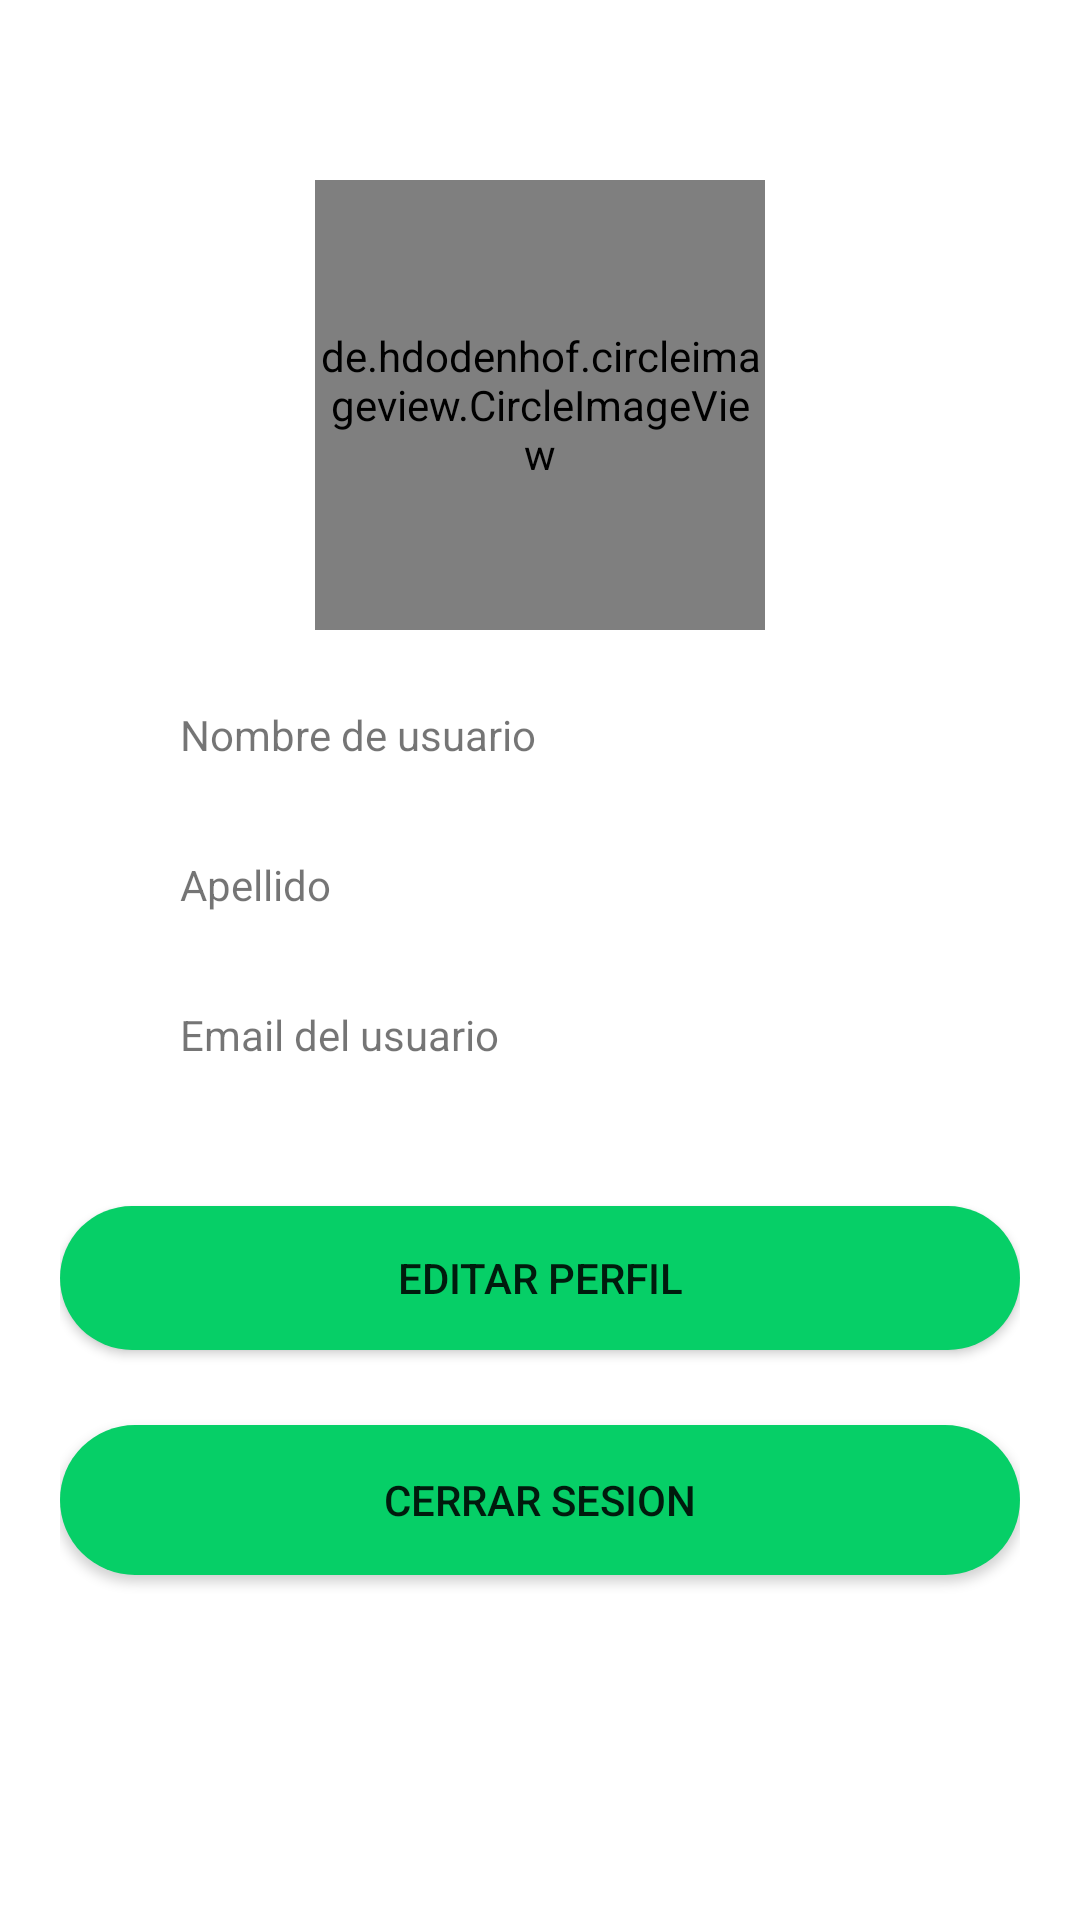

The Android layout XML behind this screen, and the referenced resources:
<!-- AndroidManifest.xml: application theme Theme.DeliveryKotlinUdemy -->
<!-- res/layout/fragment_client_profile.xml -->
<?xml version="1.0" encoding="utf-8"?>
<androidx.coordinatorlayout.widget.CoordinatorLayout xmlns:android="http://schemas.android.com/apk/res/android"
    xmlns:tools="http://schemas.android.com/tools"
    android:layout_width="match_parent"
    android:layout_height="match_parent"
    xmlns:app="http://schemas.android.com/apk/res-auto"
    tools:context=".activities.client.home.UserProfileActivity">

    <LinearLayout
        android:layout_width="match_parent"
        android:layout_height="wrap_content"
        android:orientation="vertical">

        <de.hdodenhof.circleimageview.CircleImageView
            android:id="@+id/circleimage_user"
            android:layout_width="150dp"
            android:layout_height="150dp"
            android:src="@drawable/ic_account"
            app:civ_border_color="@color/gray"
            app:civ_border_width="5dp"
            android:layout_gravity="center"
            android:layout_marginTop="60dp"
            app:civ_circle_background_color="@color/gray_light" />

        <LinearLayout
            android:layout_width="match_parent"
            android:layout_height="wrap_content"
            android:orientation="horizontal"
            android:gravity="center_vertical"
            android:layout_marginLeft="20dp"
            android:layout_marginRight="20dp"
            android:layout_marginTop="20dp">

            <ImageView
                android:layout_width="30dp"
                android:layout_height="30dp"
                android:src="@drawable/ic_person_pin_gray"
                />

            <TextView
                android:id="@+id/textview_name"
                android:layout_width="wrap_content"
                android:layout_height="wrap_content"
                android:text="Nombre de usuario"
                android:layout_marginLeft="10dp"/>

        </LinearLayout>

        <LinearLayout
            android:layout_width="match_parent"
            android:layout_height="wrap_content"
            android:orientation="horizontal"
            android:gravity="center_vertical"
            android:layout_marginLeft="20dp"
            android:layout_marginRight="20dp"
            android:layout_marginTop="20dp">

            <ImageView
                android:layout_width="30dp"
                android:layout_height="30dp"
                android:src="@drawable/ic_person_pin_gray"
                />

            <TextView
                android:id="@+id/textview_lastname"
                android:layout_width="wrap_content"
                android:layout_height="wrap_content"
                android:text="Apellido"
                android:layout_marginLeft="10dp"/>

        </LinearLayout>


        <LinearLayout
            android:layout_width="match_parent"
            android:layout_height="wrap_content"
            android:orientation="horizontal"
            android:gravity="center_vertical"
            android:layout_marginLeft="20dp"
            android:layout_marginRight="20dp"
            android:layout_marginTop="20dp">

            <ImageView
                android:layout_width="30dp"
                android:layout_height="30dp"
                android:src="@drawable/ic_email_gray"
                />

            <TextView
                android:id="@+id/textview_email"
                android:layout_width="wrap_content"
                android:layout_height="wrap_content"
                android:text="Email del usuario"
                android:layout_marginLeft="10dp"/>

        </LinearLayout>



    </LinearLayout>


    <LinearLayout
        android:layout_width="match_parent"
        android:layout_height="wrap_content"
        android:orientation="vertical"
        android:layout_gravity="bottom"
        android:layout_marginRight="20dp"
        android:layout_marginLeft="20dp"
        android:layout_marginBottom="55dp">




        <Button
            android:id="@+id/btn_update_profile"
            android:layout_width="match_parent"
            android:layout_height="wrap_content"
            android:layout_gravity="center"
            android:text="EDITAR PERFIL"
            android:background="@drawable/rounded_button"
            android:layout_marginBottom="15dp"
            android:layout_marginTop="10dp"/>

        <Button
            android:id="@+id/btn_logoutClient"
            android:layout_width="match_parent"
            android:layout_height="50dp"
            android:layout_marginTop="10dp"
            android:layout_marginBottom="60dp"
            android:layout_below="@+id/gridLayout"
            android:text="Cerrar Sesion"
            android:background="@drawable/rounded_button"/>
    </LinearLayout>

</androidx.coordinatorlayout.widget.CoordinatorLayout>
<!-- resources referenced by this layout -->
<resources>
  <color name="gray">#e0e0e0</color>
  <color name="gray_light">#F5F5F5</color>
  <!-- drawable ic_account (drawable) -->
  <vector android:height="24dp" android:tint="#D7D2D2"
      android:viewportHeight="24" android:viewportWidth="24"
      android:width="24dp" xmlns:android="http://schemas.android.com/apk/res/android">
      <path android:fillColor="@android:color/white" android:pathData="M12,2C6.48,2 2,6.48 2,12s4.48,10 10,10s10,-4.48 10,-10S17.52,2 12,2zM12,6c1.93,0 3.5,1.57 3.5,3.5S13.93,13 12,13s-3.5,-1.57 -3.5,-3.5S10.07,6 12,6zM12,20c-2.03,0 -4.43,-0.82 -6.14,-2.88C7.55,15.8 9.68,15 12,15s4.45,0.8 6.14,2.12C16.43,19.18 14.03,20 12,20z"/>
  </vector>
  <!-- drawable rounded_button (drawable) -->
  <?xml version="1.0" encoding="utf-8"?>
  <shape xmlns:android="http://schemas.android.com/apk/res/android">
  
      <corners android:radius="30dp"/>
      <solid android:color="@color/green"/>
  
  </shape>
  <style name="Theme.DeliveryKotlinUdemy" parent="Theme.MaterialComponents.DayNight.NoActionBar">
          
          <item name="colorPrimary">@color/green</item>
          <item name="colorPrimaryVariant">@color/green_accent</item>
          <item name="colorOnPrimary">@color/white</item>
          
          <item name="colorSecondary">@color/gray_light</item>
          <item name="colorSecondaryVariant">@color/gray</item>
          <item name="colorOnSecondary">@color/black</item>
          
          <item name="android:statusBarColor" tools:targetApi="l">?attr/colorPrimaryVariant</item>
          
      </style>
  <color name="green">#06CF67</color>
  <color name="green_accent">#0CA355</color>
  <color name="white">#FFFFFFFF</color>
  <color name="black">#FF000000</color>
</resources>
